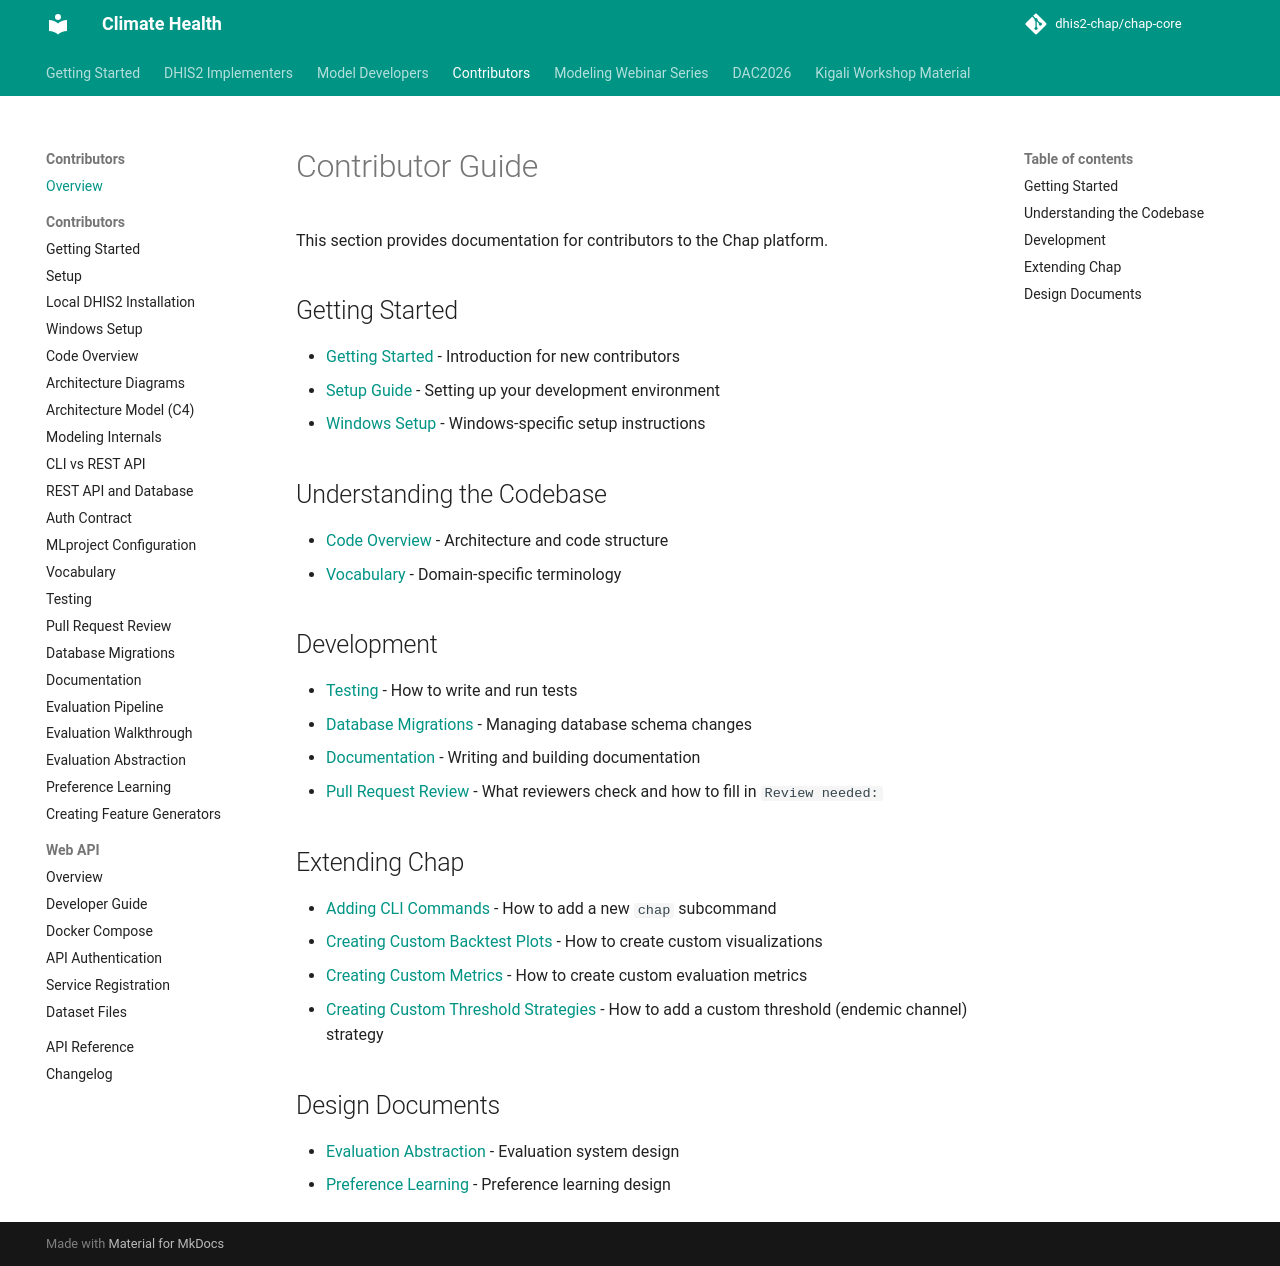

repository: dhis2-chap/chap-core · page: contributor/index.html · generator: mkdocs

<script>
if (window.location.hostname === "dhis2-chap.github.io") {
    window.location.href = "https://chap.dhis2.org/chap-modeling-platform/";
}
</script>

# Contributor Guide

This section provides documentation for contributors to the Chap platform.

## Getting Started
- [Getting Started](getting_started.md) - Introduction for new contributors
- [Setup Guide](chap-contributor-setup.md) - Setting up your development environment
- [Windows Setup](windows_contributors.md) - Windows-specific setup instructions

## Understanding the Codebase
- [Code Overview](code_overview.md) - Architecture and code structure
- [Vocabulary](vocabulary.md) - Domain-specific terminology

## Development
- [Testing](testing.md) - How to write and run tests
- [Database Migrations](database_migrations.md) - Managing database schema changes
- [Documentation](writing_building_documentation.md) - Writing and building documentation
- [Pull Request Review](pr_review.md) - What reviewers check and how to fill in `Review needed:`

## Extending Chap
- [Adding CLI Commands](adding_cli_commands.md) - How to add a new `chap` subcommand
- [Creating Custom Backtest Plots](creating_custom_backtest_plots.md) - How to create custom visualizations
- [Creating Custom Metrics](creating_custom_metrics.md) - How to create custom evaluation metrics
- [Creating Custom Threshold Strategies](creating_custom_threshold_strategies.md) - How to add a custom threshold (endemic channel) strategy

## Design Documents
- [Evaluation Abstraction](evaluation_abstraction.md) - Evaluation system design
- [Preference Learning](preference_learning.md) - Preference learning design
